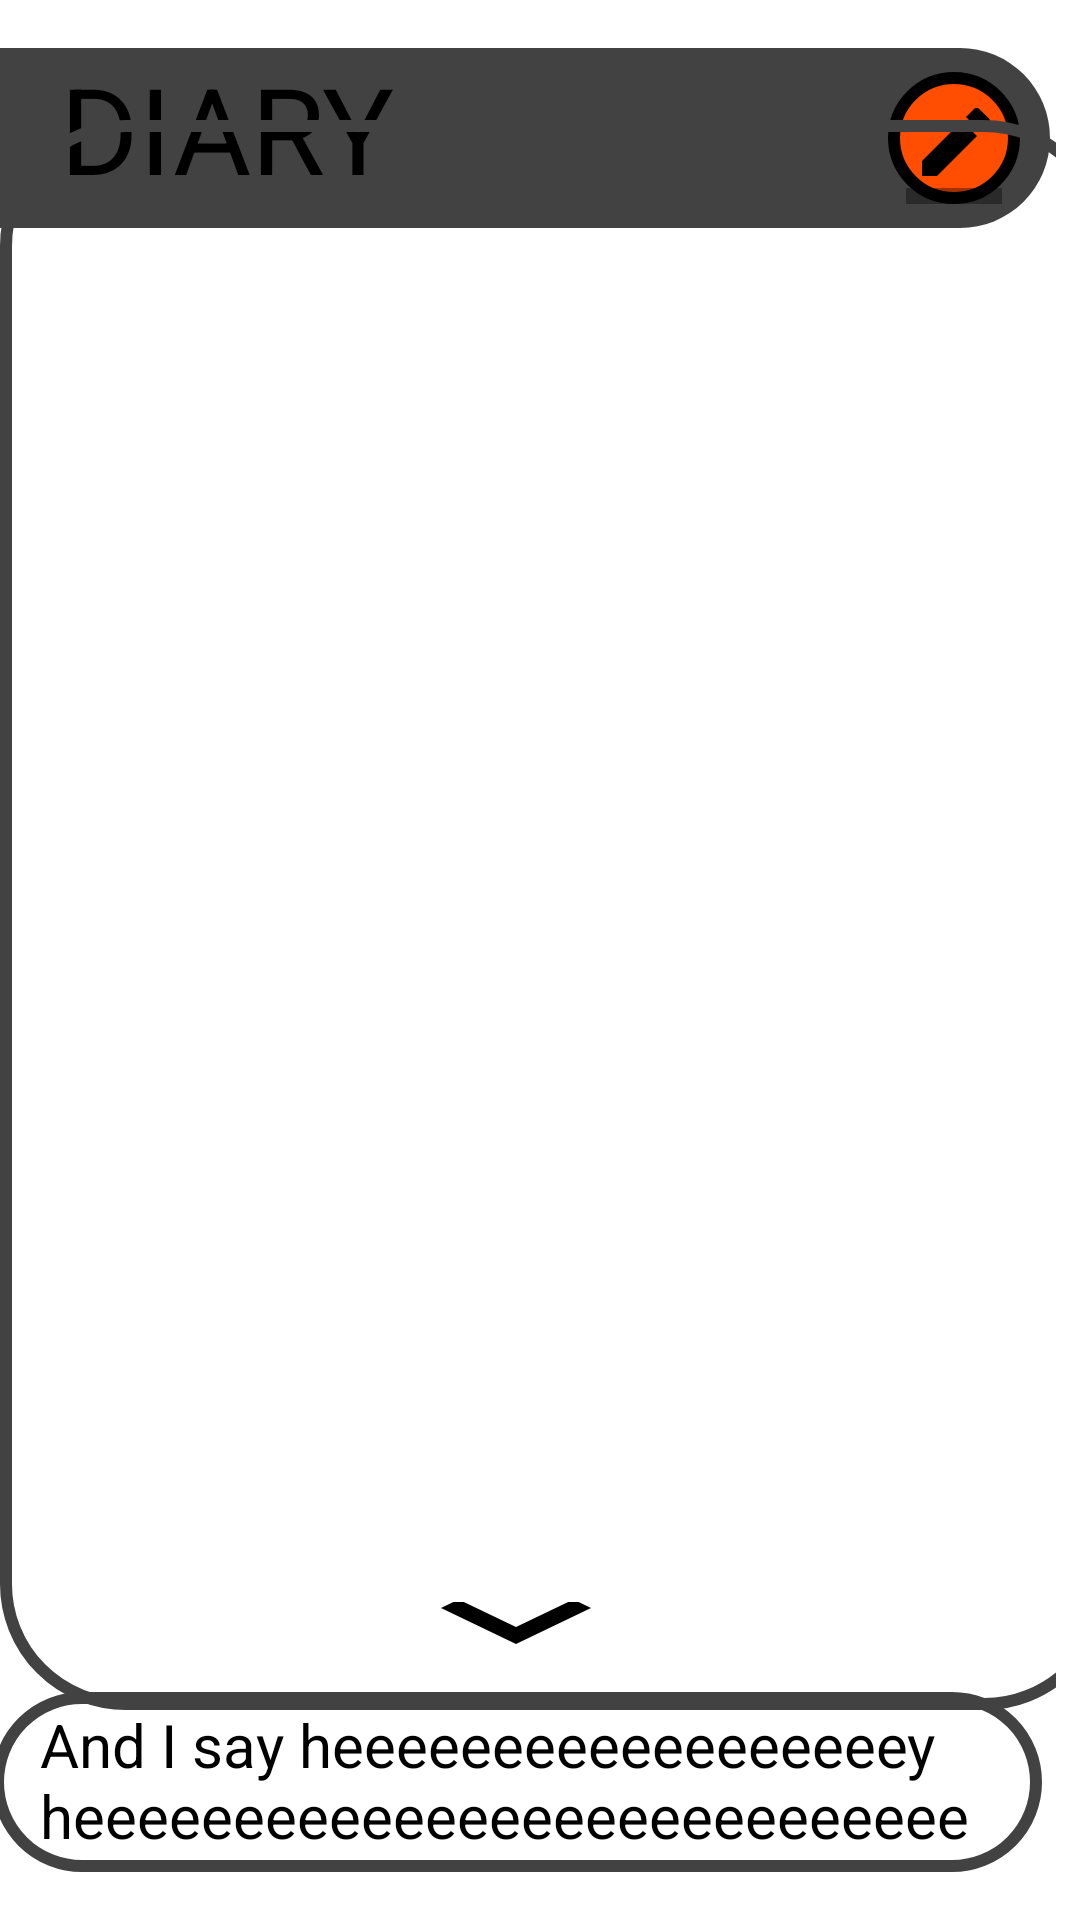

Reconstruct the res/layout file that produces this screen, plus the resources it refers to.
<!-- AndroidManifest.xml: application theme MaterialAlertDialog.MaterialComponents.Title.Icon -->
<!-- res/layout/activity_diary.xml -->
<?xml version="1.0" encoding="utf-8"?>
<androidx.constraintlayout.widget.ConstraintLayout xmlns:android="http://schemas.android.com/apk/res/android"
    xmlns:app="http://schemas.android.com/apk/res-auto"
    xmlns:tools="http://schemas.android.com/tools"
    android:layout_width="match_parent"
    android:layout_height="match_parent"
    tools:context=".Diary">


    <TextView
        android:id="@+id/textView"
        android:layout_width="350dp"
        android:layout_height="60dp"
        android:layout_marginTop="16dp"
        android:background="@drawable/diaryshape"
        android:paddingStart="20sp"
        android:text="DIARY"
        android:textColor="@color/justblack"
        android:textSize="40dp"
        app:layout_constraintEnd_toEndOf="parent"
        app:layout_constraintHorizontal_bias="0.0"
        app:layout_constraintStart_toStartOf="parent"
        app:layout_constraintTop_toTopOf="parent" />

    <Button
        android:id="@+id/buttonschedule"
        android:layout_width="44dp"
        android:layout_height="44dp"
        android:layout_marginStart="296dp"
        android:drawableBottom="@drawable/ic_border_color_black_edit"
        android:background="@drawable/fuckshape"
        app:layout_constraintBottom_toBottomOf="@+id/textView"
        app:layout_constraintStart_toStartOf="parent"
        app:layout_constraintTop_toTopOf="@+id/textView"
        app:layout_constraintVertical_bias="0.5" />

    <Button
        android:id="@+id/buttondown"
        android:layout_width="100dp"
        android:layout_height="30dp"
        android:drawableBottom="@drawable/ic_expand_more_black_downbutton"
        android:paddingTop="20dp"
        app:layout_constraintBottom_toTopOf="@+id/notediary"
        android:background="@color/nocolor"
        app:layout_constraintEnd_toEndOf="parent"
        app:layout_constraintStart_toStartOf="parent" />


    <TextView
        android:text="And I say heeeeeeeeeeeeeeeeeey  heeeeeeeeeeeeeeeeeeeeeeeeeeeeeeeeeeeeeeeeeeeeeeeeeeeey"
        android:id="@+id/notediary"
        android:layout_width="350dp"
        android:layout_height="60dp"
        android:background="@drawable/strokeblack"
        android:maxLines="2"
        android:textSize="20dp"
        android:paddingEnd="16dp"
        android:paddingStart="16dp"
        android:paddingBottom="4dp"
        android:paddingTop="4dp"
        android:layout_marginBottom="16dp"
        app:layout_constraintBottom_toBottomOf="parent"
        app:layout_constraintEnd_toEndOf="parent"
        app:layout_constraintStart_toStartOf="parent" />

    <ScrollView
        android:layout_width="370dp"
        android:layout_height="530dp"
        android:background="@drawable/strokeblack"
        app:layout_constraintBottom_toTopOf="@+id/buttondown"
        app:layout_constraintStart_toStartOf="parent"
        app:layout_constraintTop_toBottomOf="@+id/textView" />


</androidx.constraintlayout.widget.ConstraintLayout>
<!-- resources referenced by this layout -->
<resources>
  <color name="justblack">#000001</color>
  <color name="nocolor">#FF0000000</color>
  <!-- drawable diaryshape (drawable) -->
  <?xml version="1.0" encoding="utf-8"?>
  <shape android:shape="rectangle"
      xmlns:android="http://schemas.android.com/apk/res/android">
      <corners
          android:topRightRadius="40dp"
          android:bottomRightRadius="40dp" />
      <solid android:color="@color/colorPrimaryDark" />
  </shape>
  <!-- drawable fuckshape (drawable) -->
  <?xml version="1.0" encoding="utf-8"?>
  <shape android:shape="rectangle"
      xmlns:android="http://schemas.android.com/apk/res/android">
      <corners android:radius="30dp" />
      <solid android:color="@color/colorAccent" />
      <stroke android:color="@color/justblack" />
      <stroke android:width="4dp" />
  </shape>
  <!-- drawable ic_border_color_black_edit (drawable) -->
  <vector xmlns:android="http://schemas.android.com/apk/res/android"
      android:width="32dp"
      android:height="32dp"
      android:viewportWidth="24.0"
      android:viewportHeight="24.0">
      <path
          android:fillColor="#FF000000"
          android:pathData="M17.75,7L14,3.25l-10,10L4,17h3.75l10,-10zM20.71,4.04c0.39,-0.39 0.39,-1.02 0,-1.41L18.37,0.29c-0.39,-0.39 -1.02,-0.39 -1.41,0L15,2.25 18.75,6l1.96,-1.96z" />
      <path
          android:fillColor="#FF000000"
          android:pathData="M0,20h24v4H0z"
          android:fillAlpha=".36" />
  </vector>
  <!-- drawable ic_expand_more_black_downbutton (drawable) -->
  <vector android:height="48dp"
      android:viewportHeight="24.0"
      android:viewportWidth="24.0"
      android:width="100dp"
      xmlns:android="http://schemas.android.com/apk/res/android">
      <path
          android:fillColor="#FF000000"
          android:pathData="M16.59,8.59L12,13.17 7.41,8.59 6,10l6,6 6,-6z" />
  </vector>
  <!-- drawable strokeblack (drawable) -->
  <?xml version="1.0" encoding="utf-8"?>
  <shape android:shape="rectangle"
      xmlns:android="http://schemas.android.com/apk/res/android">
      <corners android:radius="40dp" />
      <stroke android:color="@color/colorPrimaryDark" />
      <stroke android:width="4dp" />
  </shape>
  <color name="colorPrimaryDark">#424242</color>
  <color name="colorAccent">#ff4d01</color>
</resources>
